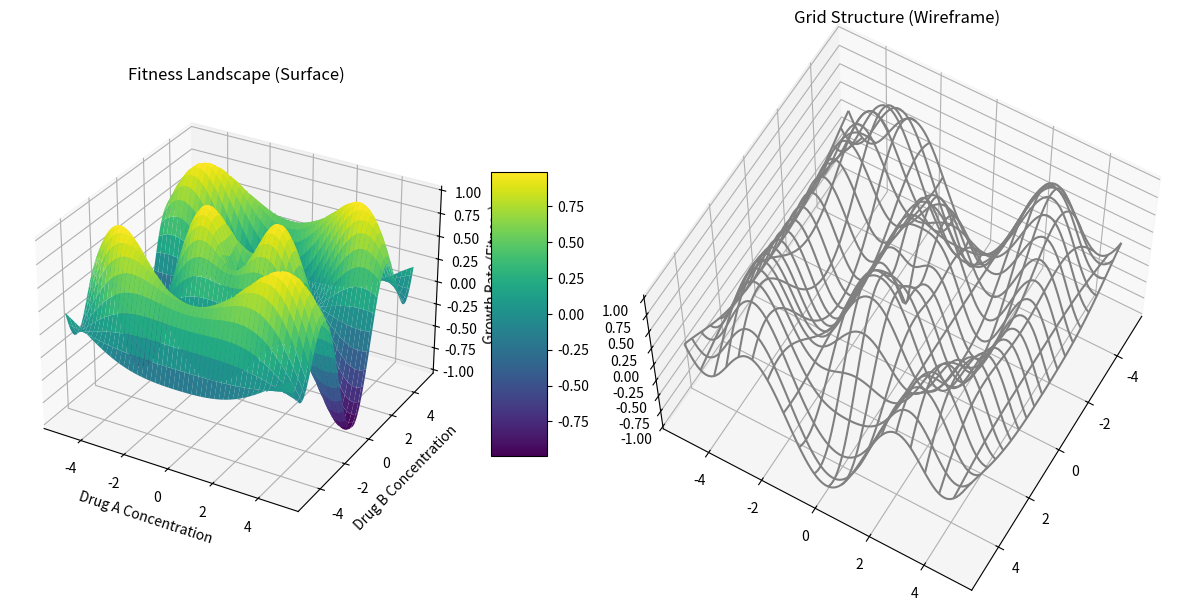

The script that saved this image:
"""
Lesson 3: Introduction to 3D Plotting (Matplotlib mplot3d)
Goal: Visualize Fitness Landscapes and Spatial Biology.
"""
import matplotlib.pyplot as plt
from mpl_toolkits.mplot3d import Axes3D
import numpy as np

# 1. Generate Surface Data (Fitness Landscape)
# Z = Fitness, X, Y = Chemical Concentration
x = np.linspace(-5, 5, 100)
y = np.linspace(-5, 5, 100)
X, Y = np.meshgrid(x, y) # Create a grid for 3D

# Fitness Function: Multi-peaked landscape
# High fitness at (0,0), valleys around it
Z = np.sin(np.sqrt(X**2 + Y**2)) * np.cos(Y)

# 2. Setup Figure (3D Projection)
fig = plt.figure(figsize=(12, 6))

# Subplot 1: 3D Surface
ax1 = fig.add_subplot(121, projection='3d')
# plot_surface is standard for landscapes
# cmaps: viridis, plasma, magma, cividis (perceptually uniform)
surf = ax1.plot_surface(X, Y, Z, cmap='viridis', 
                        linewidth=0, antialiased=True)
ax1.set_title("Fitness Landscape (Surface)")
ax1.set_xlabel("Drug A Concentration")
ax1.set_ylabel("Drug B Concentration")
ax1.set_zlabel("Growth Rate (Fitness)")

# Add a color bar
fig.colorbar(surf, ax=ax1, shrink=0.5, aspect=5)

# Subplot 2: 3D Wireframe (Often clearer for shape)
ax2 = fig.add_subplot(122, projection='3d')
wire = ax2.plot_wireframe(X, Y, Z, rstride=5, cstride=5, color='gray')
ax2.set_title("Grid Structure (Wireframe)")
ax2.view_init(elev=60, azim=30) # Change camera angle

plt.tight_layout()
plt.show()

print("\n--- Plotting Lesson ---")
print("1. Use `plot_surface` for continuous data (Landscapes).")
print("2. Use `plot_wireframe` or `contour` to see structure clearly.")
print("3. `rstride/cstride` controls grid density (Don't set too low or it turns black!).")
